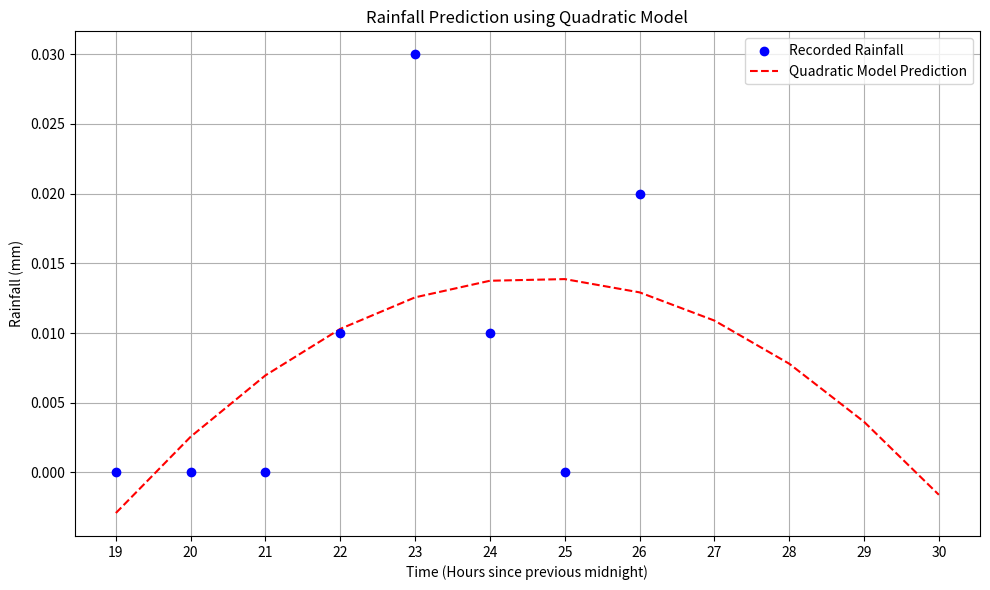

Write the Python code that produced this figure.

import numpy as np

# Step 1: Input Data (hourly rainfall)
time = np.array([19, 20, 21, 22, 23, 24, 25, 26])  # Hours since midnight of previous day
rainfall = np.array([0.0, 0.0, 0.0, 0.01, 0.03, 0.01, 0.0, 0.02])  # Rainfall in mm

# Step 2: Fit the quadratic model R(t) = a*t^2 + b*t + c
coefficients = np.polyfit(time, rainfall, 2)
a, b, c = coefficients

print(f"\nDeveloped Quadratic Model:\nR(t) = {a:.6f}t² + {b:.4f}t + {c:.4f}\n")

# Step 3: Predict rainfall for every hour from 19h to 30h (~6 AM next day)
t_values = np.arange(19, 31, 1)
predicted_rain = a * t_values**2 + b * t_values + c

print("Predicted Rainfall (mm) for Next Hours:\n")
for t, amt in zip(t_values, predicted_rain):
    hour = t % 24
    day = 'today' if t < 24 else 'tomorrow'
    print(f"At {hour:02d}:00 hrs {day} -> {amt:.3f} mm")

# Step 4: Plot (if matplotlib is installed)
try:
    import matplotlib.pyplot as plt
    plt.figure(figsize=(10, 6))
    plt.scatter(time, rainfall, color='blue', label='Recorded Rainfall', zorder=5)
    plt.plot(t_values, predicted_rain, 'r--', label='Quadratic Model Prediction')
    plt.title('Rainfall Prediction using Quadratic Model')
    plt.xlabel('Time (Hours since previous midnight)')
    plt.ylabel('Rainfall (mm)')
    plt.xticks(t_values)
    plt.grid(True)
    plt.legend()
    plt.tight_layout()
    plt.show()
except ImportError:
    print("matplotlib not installed; skipping plot.")
